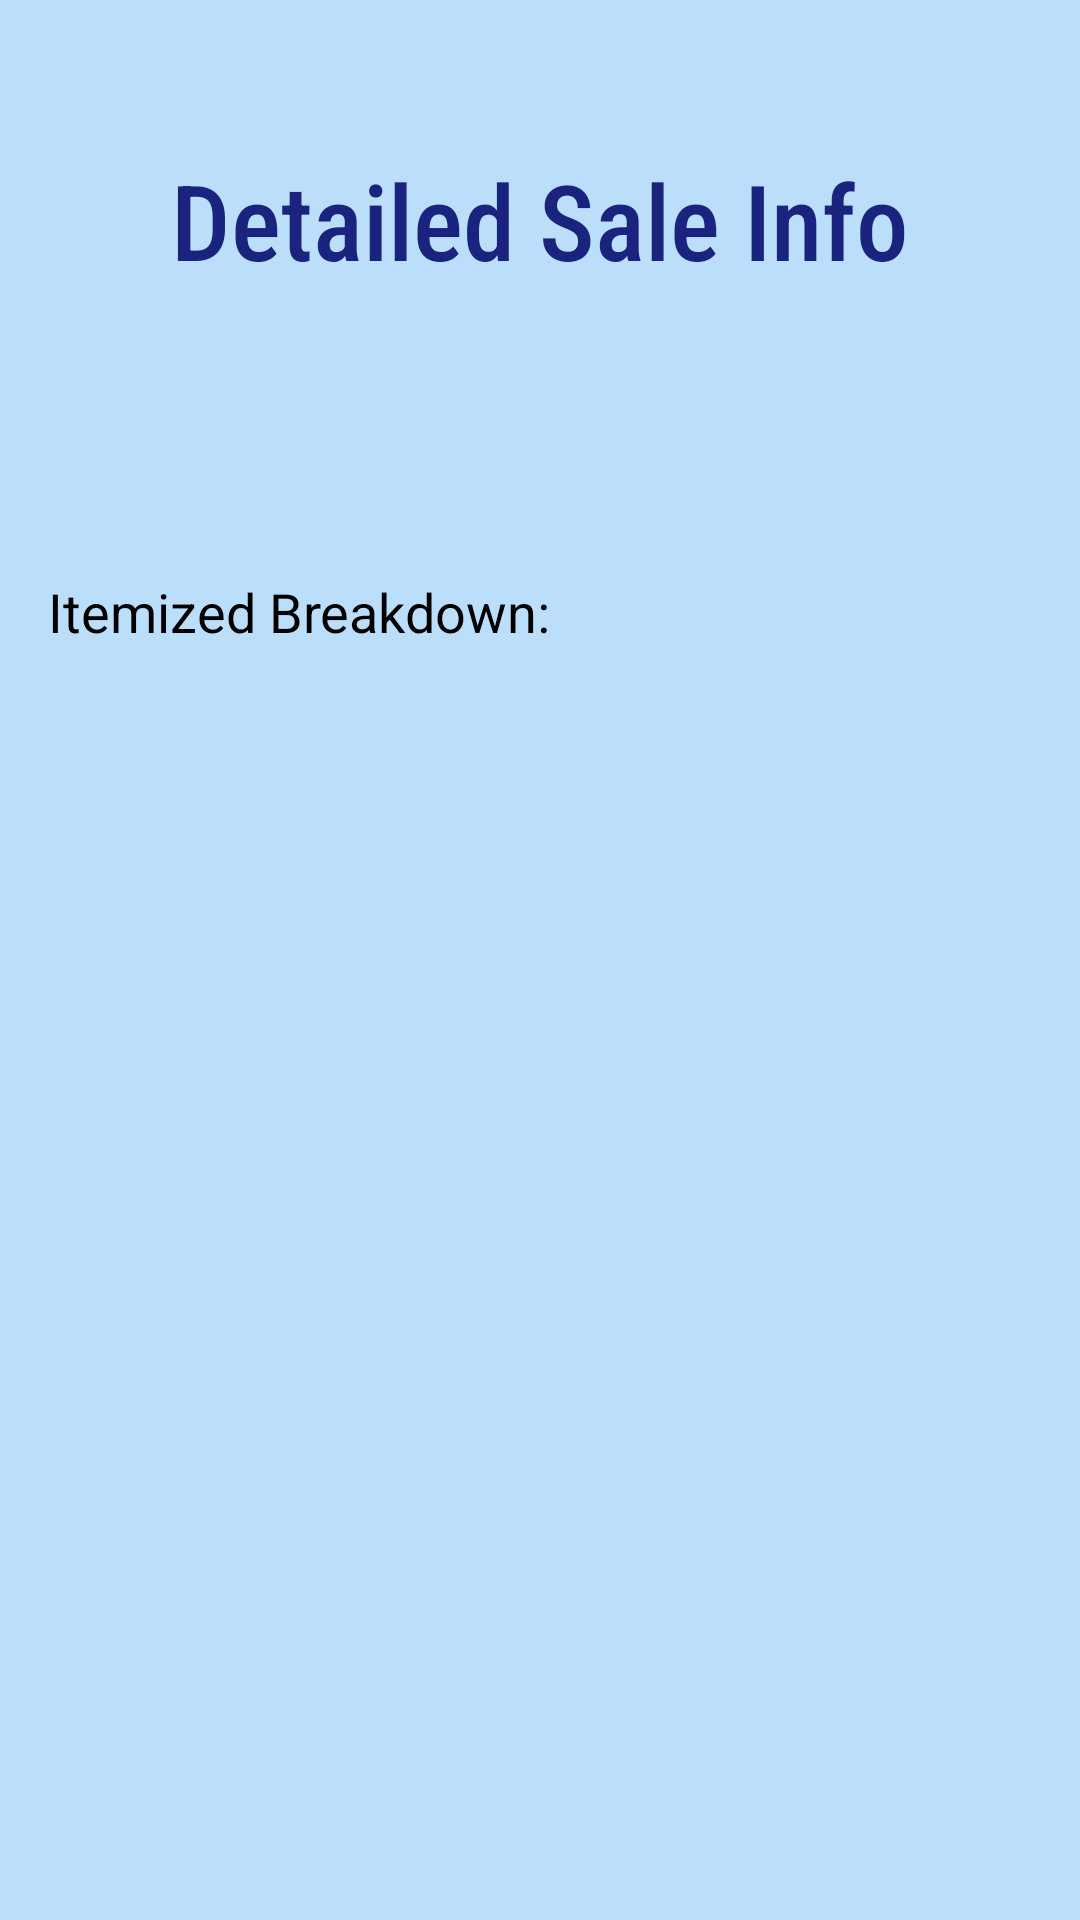

Reconstruct the res/layout file that produces this screen, plus the resources it refers to.
<!-- AndroidManifest.xml: application theme AppTheme -->
<!-- res/layout/admin_sales_log_details.xml -->
<?xml version="1.0" encoding="utf-8"?>
<RelativeLayout xmlns:android="http://schemas.android.com/apk/res/android"
  android:layout_width="match_parent"
  android:layout_height="match_parent"
  android:background="@color/colorBackground">

  <TextView
    android:id="@+id/detailedSalesLogTitle"
    style="@style/layoutTitle"
    android:text="@string/detailedSalesLogTitle" />

  <TextView
    android:id="@+id/detailedCustomerName"
    android:layout_width="wrap_content"
    android:layout_height="wrap_content"
    android:layout_below="@id/detailedSalesLogTitle"
    android:paddingStart="@dimen/fab_margin"
    android:paddingEnd="@dimen/fab_margin"
    android:textColor="#000000"
    android:textSize="16sp" />

  <TextView
    android:id="@+id/detailedSaleId"
    android:layout_width="wrap_content"
    android:layout_height="wrap_content"
    android:layout_below="@id/detailedCustomerName"
    android:paddingStart="@dimen/fab_margin"
    android:paddingEnd="@dimen/fab_margin"
    android:textColor="#000000"
    android:textSize="16sp" />

  <TextView
    android:id="@+id/detailedTotalPrice"
    android:layout_width="wrap_content"
    android:layout_height="wrap_content"
    android:layout_below="@id/detailedSaleId"
    android:paddingStart="@dimen/fab_margin"
    android:paddingEnd="@dimen/fab_margin"
    android:textColor="#000000"
    android:textSize="16sp" />

  <TextView
    android:id="@+id/detailedItemizedBreakdown"
    android:layout_width="wrap_content"
    android:layout_height="wrap_content"
    android:layout_below="@id/detailedTotalPrice"
    android:paddingStart="@dimen/fab_margin"
    android:paddingEnd="@dimen/fab_margin"
    android:text="@string/detailedItemizedBreakdown"
    android:textColor="#000000"
    android:textSize="18sp" />

  <ListView
    android:id="@+id/detailedItemBreakdown"
    android:layout_width="match_parent"
    android:layout_height="wrap_content"
    android:layout_below="@id/detailedItemizedBreakdown"
    android:divider="@null" />

</RelativeLayout>
<!-- resources referenced by this layout -->
<resources>
  <color name="colorBackground">#bbdefb</color>
  <dimen name="fab_margin">16dp</dimen>
  <string name="detailedItemizedBreakdown">Itemized Breakdown:</string>
  <string name="detailedSalesLogTitle">Detailed Sale Info</string>
  <style name="layoutTitle" parent="TextAppearance.AppCompat.Headline">
      <item name="android:layout_width">wrap_content</item>
      <item name="android:layout_height">wrap_content</item>
      <item name="android:layout_centerHorizontal">true</item>
      <item name="android:textAlignment">center</item>
      <item name="android:layout_marginTop">50sp</item>
      <item name="android:textSize">35sp</item>
      <item name="android:fontFamily">sans-serif-condensed-medium</item>
      <item name="android:textColor">@color/colorPrimary</item>
      <item name="android:paddingBottom">30dp</item>
    </style>
  <style name="AppTheme" parent="Theme.AppCompat.Light.DarkActionBar">
      
      <item name="colorPrimary">@color/colorPrimary</item>
      <item name="colorPrimaryDark">@color/colorPrimaryDark</item>
      <item name="colorAccent">@color/colorAccent</item>
    </style>
  <color name="colorPrimary">#1a237e</color>
  <color name="colorPrimaryDark">#283593</color>
  <color name="colorAccent">#1565c0</color>
</resources>
